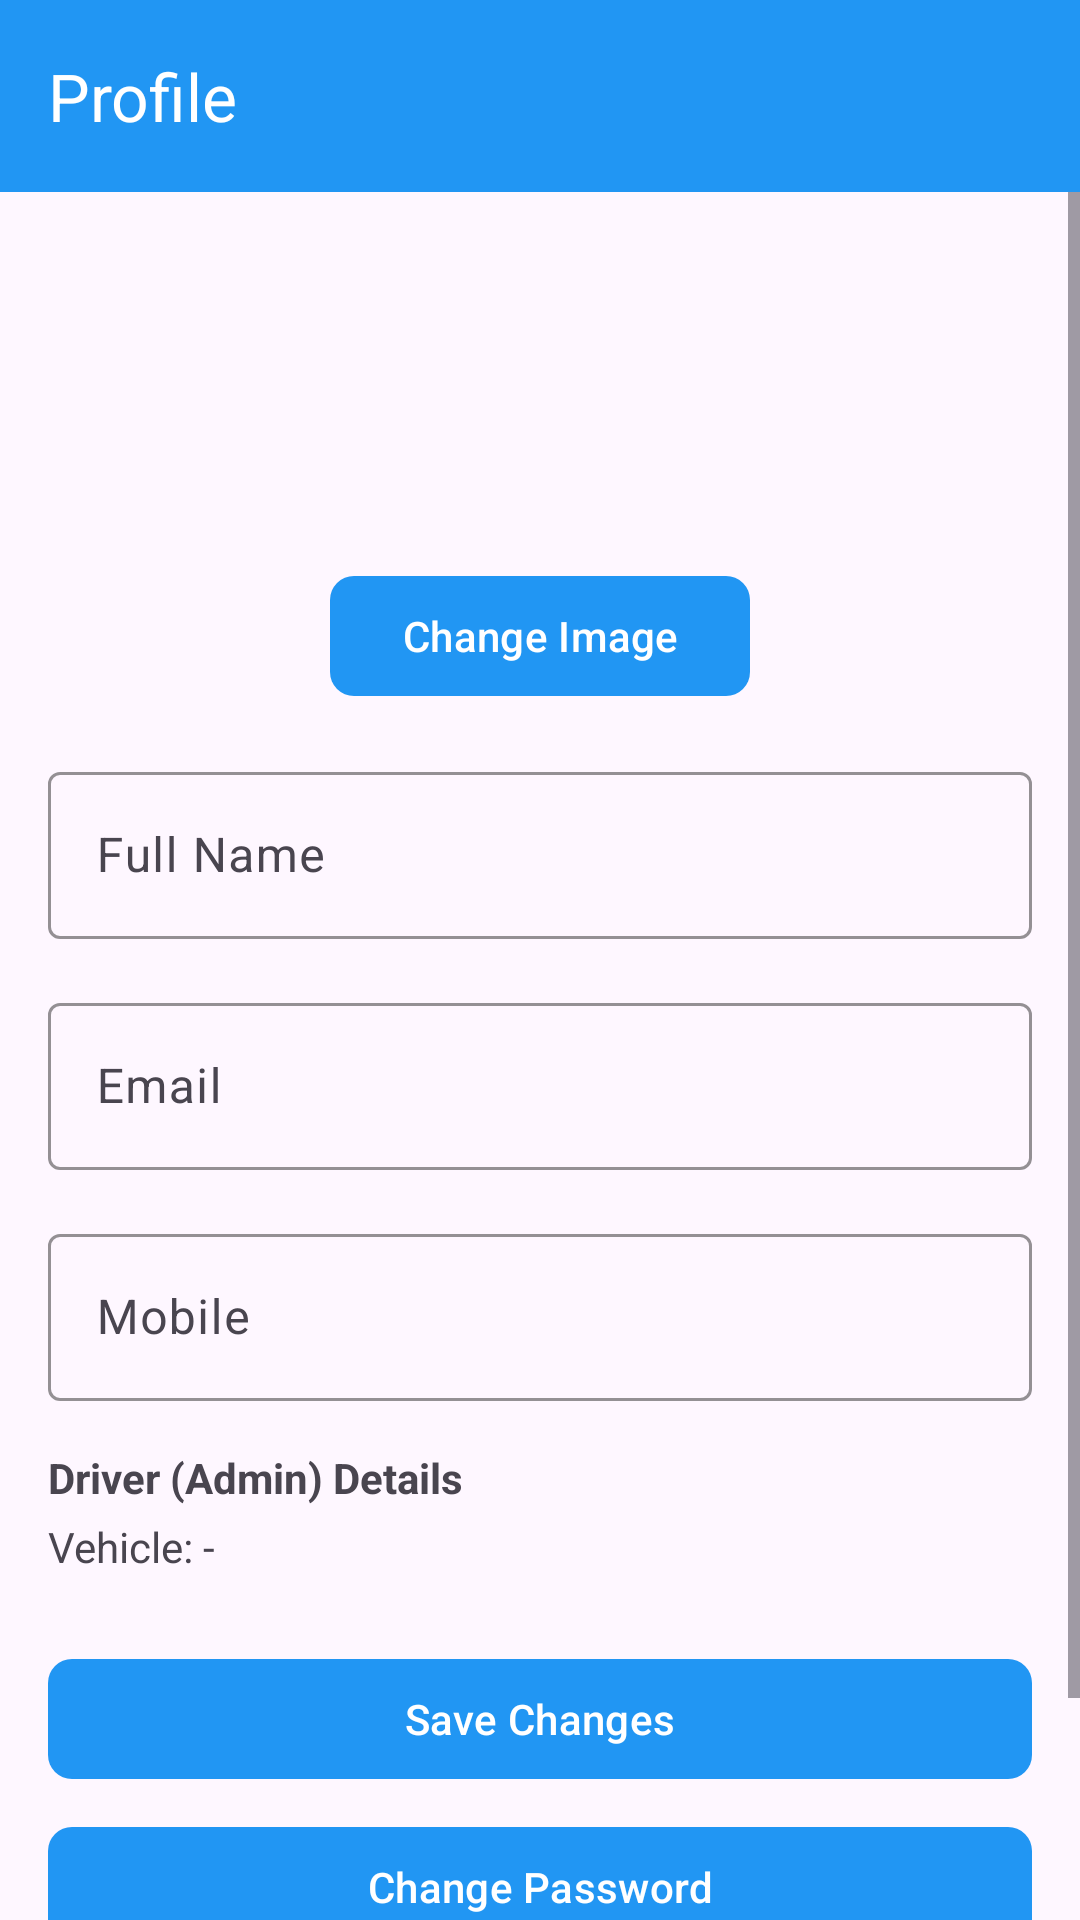

Here is an Android app screen rendered from its layout file. Give the layout XML and the strings, colors and styles it references.
<!-- AndroidManifest.xml: application theme Theme.SwiftCabAlpha -->
<!-- res/layout/activity_profile.xml -->
<?xml version="1.0" encoding="utf-8"?>
<LinearLayout xmlns:android="http://schemas.android.com/apk/res/android"
    xmlns:app="http://schemas.android.com/apk/res-auto"
    android:layout_width="match_parent"
    android:layout_height="match_parent"
    android:orientation="vertical">

    <com.google.android.material.appbar.MaterialToolbar
        android:id="@+id/toolbarProfile"
        style="@style/Widget.SwiftCab.Toolbar"
        android:layout_width="match_parent"
        android:layout_height="?attr/actionBarSize"
        app:title="Profile" />

    <ScrollView
        android:layout_width="match_parent"
        android:layout_height="match_parent">

        <LinearLayout
            android:layout_width="match_parent"
            android:layout_height="wrap_content"
            android:orientation="vertical"
            android:padding="16dp">

            <ImageView
                android:id="@+id/profileImageView"
                android:layout_width="100dp"
                android:layout_height="100dp"
                android:layout_gravity="center"
                android:src="@drawable/default_profile" />

            <com.google.android.material.button.MaterialButton
                android:id="@+id/changeImageButton"
                android:layout_width="wrap_content"
                android:layout_height="wrap_content"
                android:text="Change Image"
                android:layout_gravity="center"
                android:layout_marginTop="8dp"
                style="@style/Widget.SwiftCab.MaterialButton" />

            <com.google.android.material.textfield.TextInputLayout
                android:layout_width="match_parent"
                android:layout_height="wrap_content"
                android:layout_marginTop="16dp">

                <com.google.android.material.textfield.TextInputEditText
                    android:id="@+id/profileFullNameEditText"
                    android:layout_width="match_parent"
                    android:layout_height="wrap_content"
                    android:hint="Full Name" />
            </com.google.android.material.textfield.TextInputLayout>

            <com.google.android.material.textfield.TextInputLayout
                android:layout_width="match_parent"
                android:layout_height="wrap_content"
                android:layout_marginTop="16dp">

                <com.google.android.material.textfield.TextInputEditText
                    android:id="@+id/profileEmailEditText"
                    android:layout_width="match_parent"
                    android:layout_height="wrap_content"
                    android:hint="Email" />
            </com.google.android.material.textfield.TextInputLayout>

            <com.google.android.material.textfield.TextInputLayout
                android:layout_width="match_parent"
                android:layout_height="wrap_content"
                android:layout_marginTop="16dp">

                <com.google.android.material.textfield.TextInputEditText
                    android:id="@+id/profileMobileEditText"
                    android:layout_width="match_parent"
                    android:layout_height="wrap_content"
                    android:hint="Mobile" />
            </com.google.android.material.textfield.TextInputLayout>

            
            <TextView
                android:id="@+id/driverAdminDetailsHeader"
                android:layout_width="match_parent"
                android:layout_height="wrap_content"
                android:text="Driver (Admin) Details"
                android:textStyle="bold"
                android:layout_marginTop="16dp" />

            <TextView
                android:id="@+id/driverVehicleText"
                android:layout_width="match_parent"
                android:layout_height="wrap_content"
                android:text="Vehicle: -"
                android:layout_marginTop="4dp" />

            <com.google.android.material.button.MaterialButton
                android:id="@+id/saveProfileButton"
                android:layout_width="match_parent"
                android:layout_height="wrap_content"
                android:text="Save Changes"
                android:layout_marginTop="24dp"
                style="@style/Widget.SwiftCab.MaterialButton" />

            <com.google.android.material.button.MaterialButton
                android:id="@+id/changePasswordButton"
                android:layout_width="match_parent"
                android:layout_height="wrap_content"
                android:text="Change Password"
                android:layout_marginTop="8dp"
                style="@style/Widget.SwiftCab.MaterialButton" />

            <com.google.android.material.button.MaterialButton
                android:id="@+id/logoutButton"
                android:layout_width="match_parent"
                android:layout_height="wrap_content"
                android:text="Logout"
                android:layout_marginTop="8dp"
                style="@style/Widget.SwiftCab.MaterialButton" />

        </LinearLayout>
    </ScrollView>
</LinearLayout>
<!-- resources referenced by this layout -->
<resources>
  <style name="Widget.SwiftCab.MaterialButton" parent="Widget.Material3.Button">
          <item name="android:minHeight">48dp</item>
          <item name="android:textAllCaps">false</item>
          <item name="cornerRadius">8dp</item>
          <item name="backgroundTint">?attr/colorPrimary</item>
          <item name="rippleColor">?attr/colorPrimaryContainer</item>
          <item name="android:textColor">@color/white</item>
      </style>
  <style name="Widget.SwiftCab.Toolbar" parent="Widget.Material3.Toolbar">
          <item name="android:background">?attr/colorPrimary</item>
          <item name="titleTextColor">?attr/colorOnPrimary</item>
          <item name="subtitleTextColor">?attr/colorOnPrimary</item>
      </style>
  <style name="Theme.SwiftCabAlpha" parent="Base.Theme.SwiftCabAlpha" />
  <color name="white">#FFFFFFFF</color>
  <style name="Base.Theme.SwiftCabAlpha" parent="Theme.Material3.DayNight.NoActionBar">
          <item name="colorPrimary">@color/primary_color</item>
          <item name="colorOnPrimary">@color/white</item>
          <item name="colorPrimaryContainer">@color/primary_color</item> 
          <item name="colorOnPrimaryContainer">@color/black</item> 
  
          <item name="colorSecondary">@color/secondary_color</item>
          <item name="colorOnSecondary">@color/white</item>
          <item name="colorSecondaryContainer">@color/secondary_color</item> 
          <item name="colorOnSecondaryContainer">@color/black</item> 
  
          
          <item name="buttonStyle">@style/Widget.SwiftCab.Button</item>
          <item name="materialButtonStyle">@style/Widget.SwiftCab.MaterialButton</item>
          <item name="textInputStyle">@style/Widget.SwiftCab.TextInputLayout</item>
          <item name="toolbarStyle">@style/Widget.SwiftCab.Toolbar</item>
          <item name="navigationViewStyle">@style/MyNavigationViewStyle</item>
          <item name="ratingBarStyle">@style/Widget.SwiftCab.RatingBar</item>
          
      </style>
  <color name="primary_color">#2196F3</color>
  <color name="black">#FF000000</color>
  <color name="secondary_color">#FF9800</color>
  <style name="Widget.SwiftCab.Button" parent="Widget.AppCompat.Button">
          <item name="android:minHeight">48dp</item>
          <item name="android:textAllCaps">false</item>
          <item name="android:textColor">@color/white</item>
          <item name="android:backgroundTint">?attr/colorPrimary</item>
          <item name="android:paddingLeft">16dp</item>
          <item name="android:paddingRight">16dp</item>
      </style>
  <style name="Widget.SwiftCab.TextInputLayout" parent="Widget.Material3.TextInputLayout.OutlinedBox">
          <item name="boxStrokeColor">?attr/colorPrimary</item>
          <item name="boxStrokeWidth">1dp</item>
          <item name="boxStrokeWidthFocused">2dp</item>
          <item name="hintTextColor">?attr/colorOnSurfaceVariant</item>
      </style>
  <style name="MyNavigationViewStyle" parent="Widget.Material3.NavigationView">
          <item name="itemBackground">?attr/selectableItemBackground</item>
          <item name="itemTextColor">@color/nav_item_text_color_selector</item>
          <item name="itemIconTint">@color/nav_item_icon_tint_selector</item>
          <item name="itemHorizontalPadding">16dp</item>
      </style>
  <style name="Widget.SwiftCab.RatingBar" parent="Widget.AppCompat.RatingBar">
          <item name="android:progressTint">#FFC107</item>
          <item name="android:secondaryProgressTint">#FFD54F</item>
          <item name="android:progressBackgroundTint">#BDBDBD</item>
      </style>
</resources>
